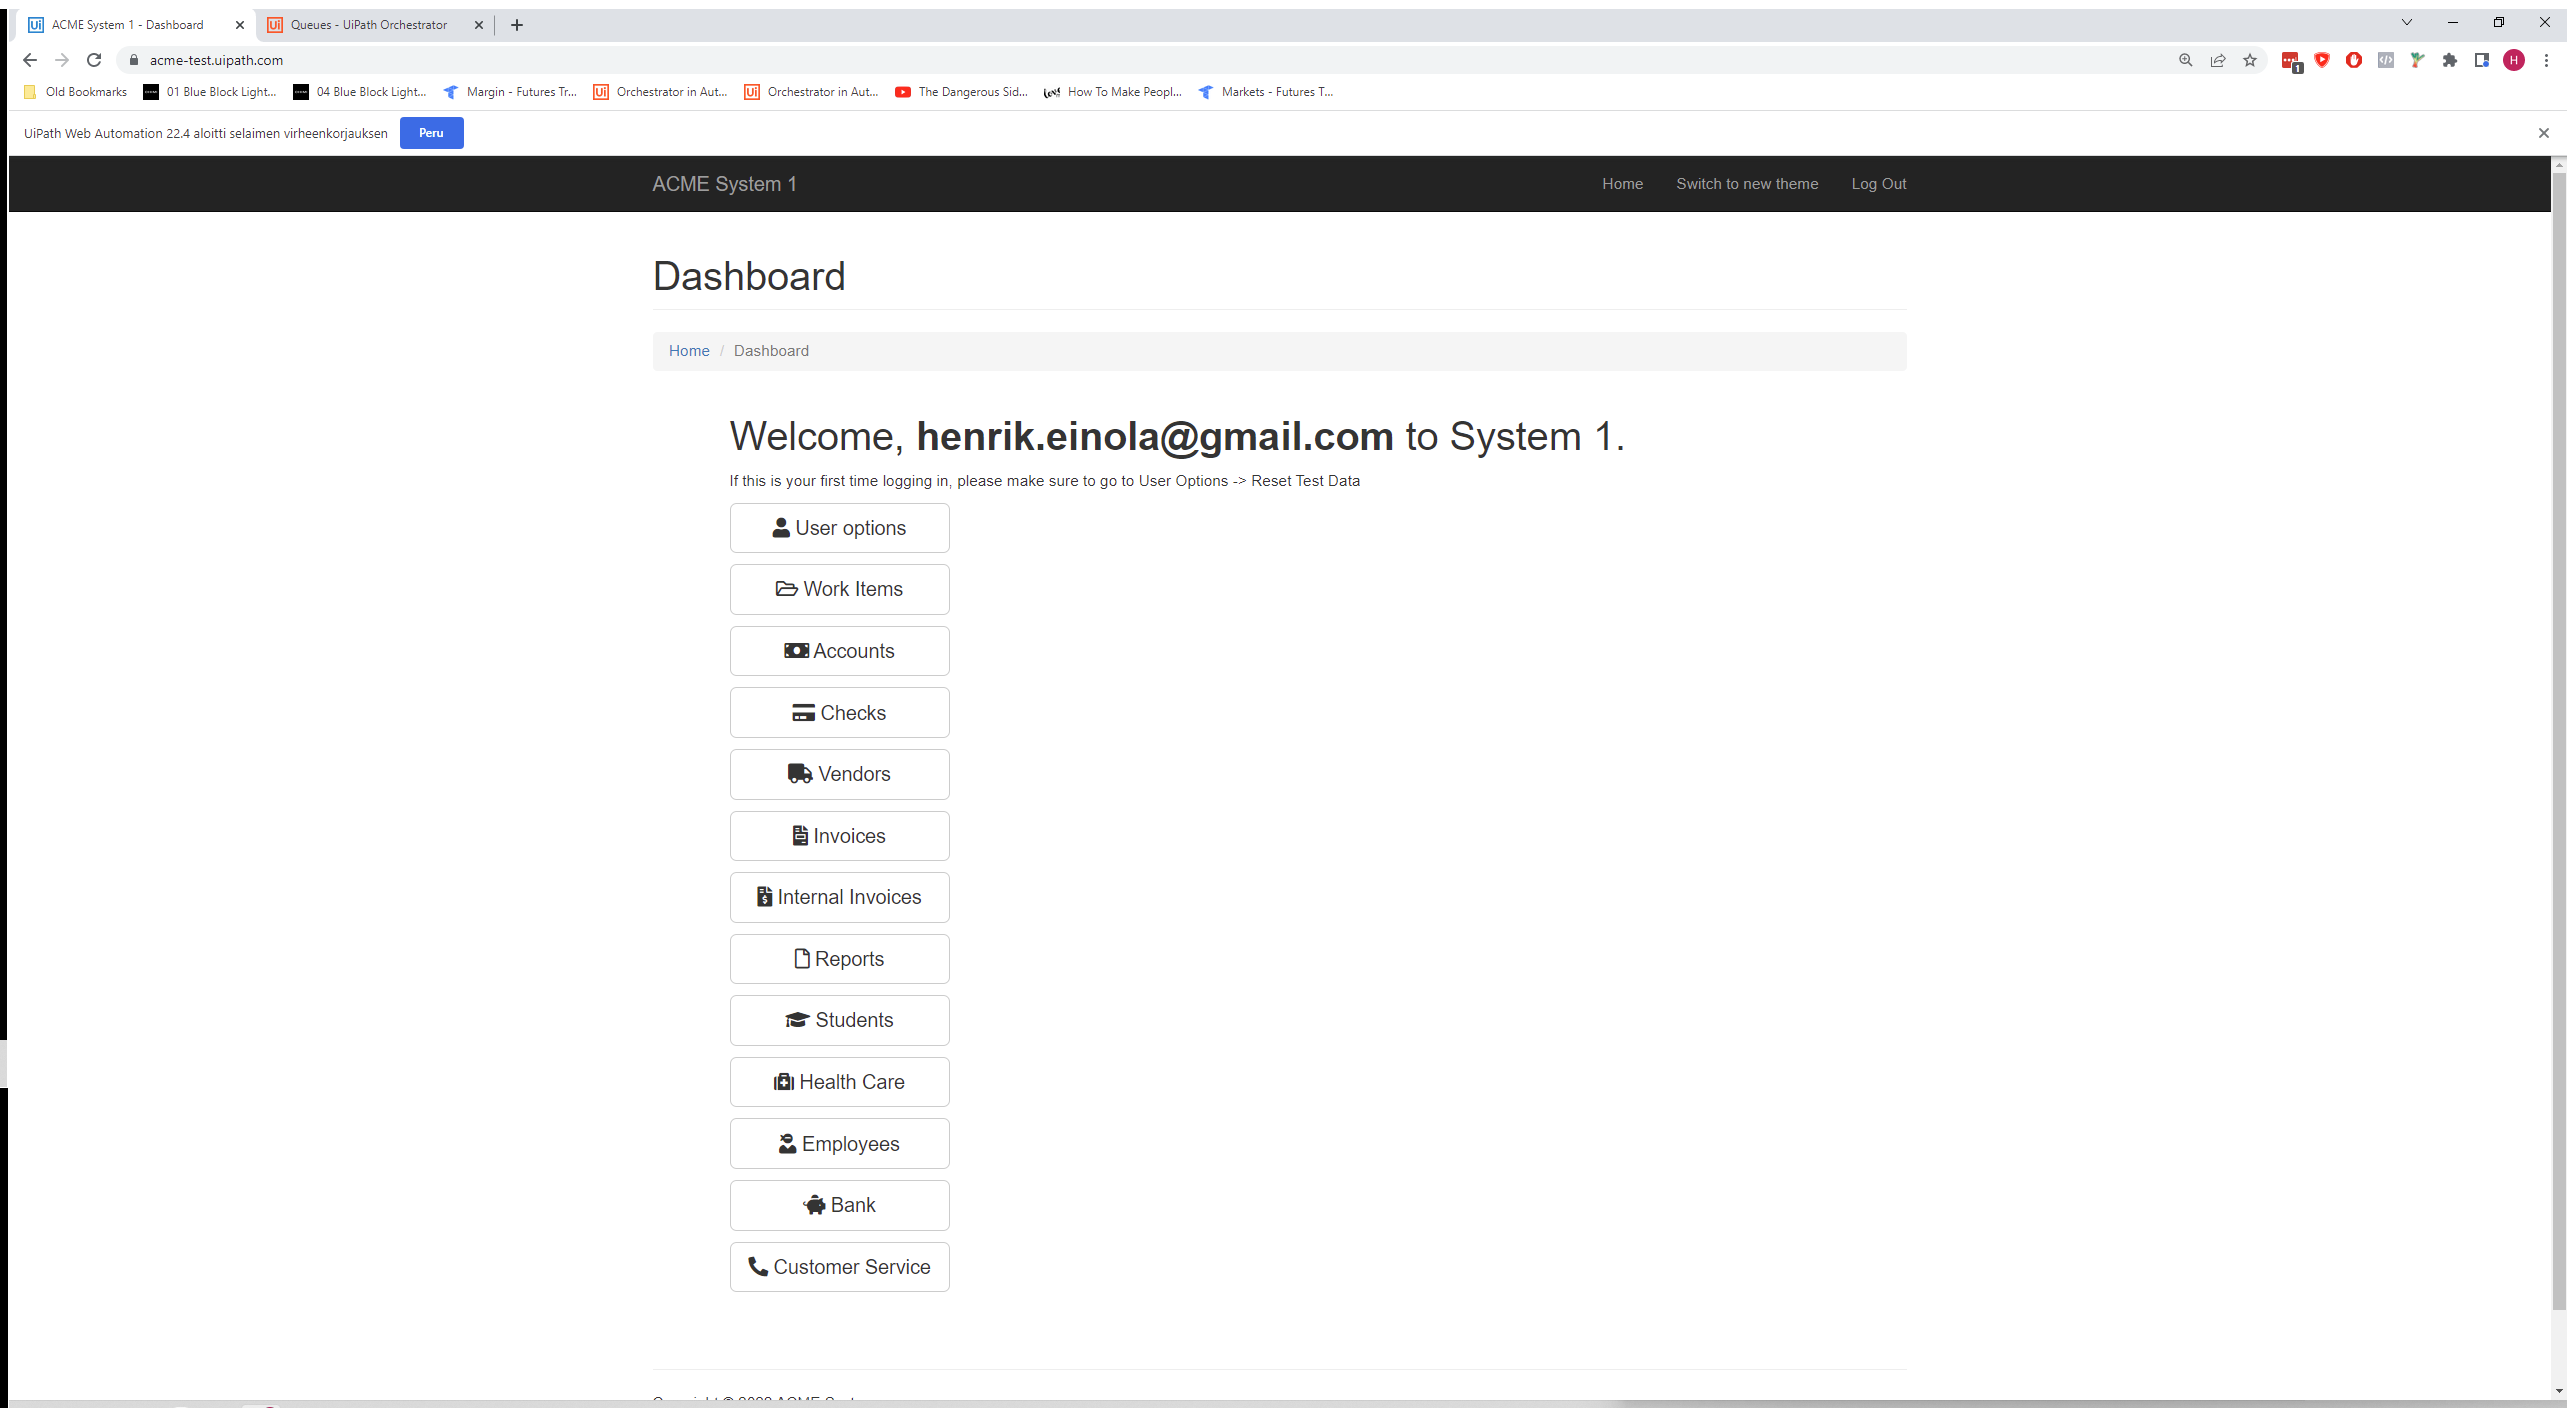
Task: Download all the monthly reports for a specific vendor and 
generate a yearly report. 
Workflow: System1_NavigateTo_WI

Step 1: Use Browser Chrome: ACME System 1 - Dashboard in window 'ACME System 1 - Dashboard' (chrome.exe)
